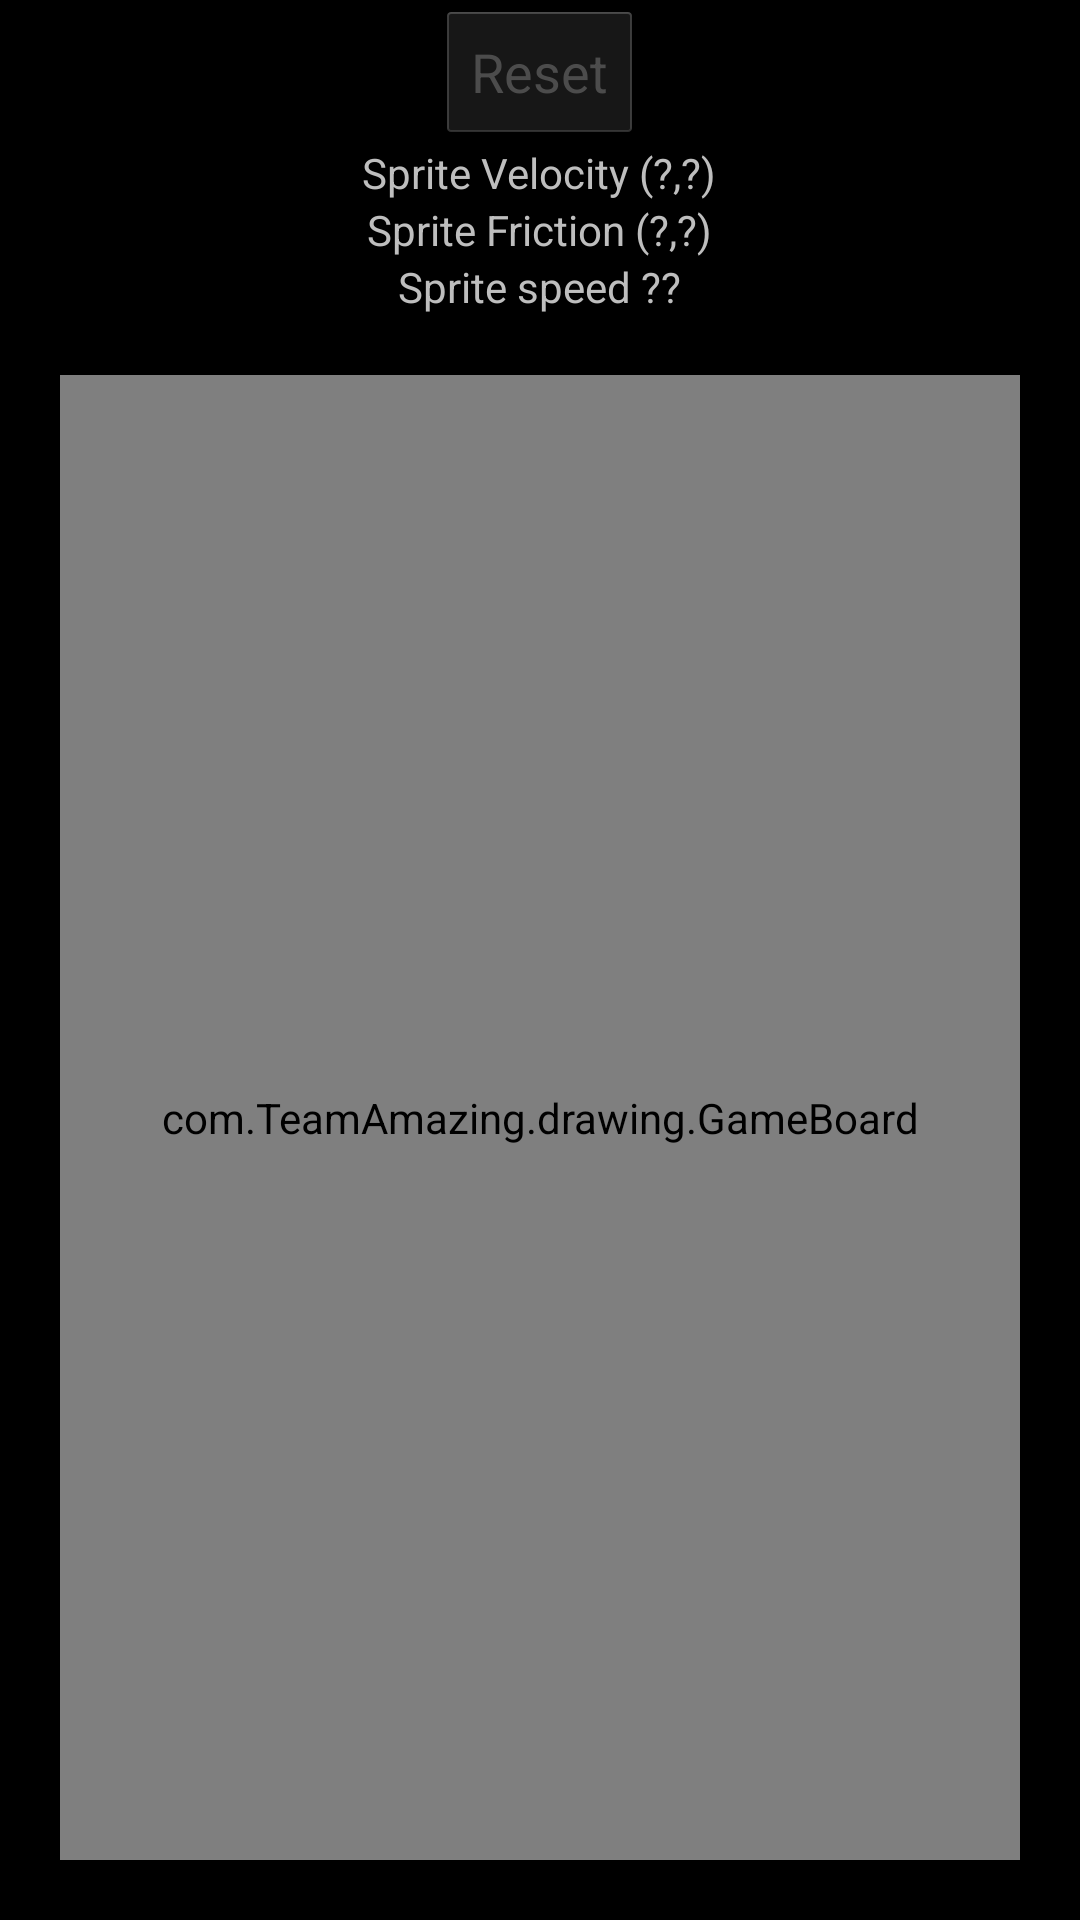

This screen was rendered from an Android layout file. Write that file and the resources it references.
<!-- AndroidManifest.xml: application theme AppTheme -->
<!-- res/layout/main.xml -->
<LinearLayout xmlns:android="http://schemas.android.com/apk/res/android"
    android:layout_width="fill_parent"
    android:layout_height="fill_parent"
    android:orientation="vertical" >

    <Button
        android:id="@+id/the_button"
        android:layout_width="wrap_content"
        android:layout_height="wrap_content"
        android:layout_gravity="center"
        android:enabled="false"
        android:gravity="center"
        android:text="Reset" />

    <TextView
        android:id="@+id/the_label"
        android:layout_width="wrap_content"
        android:layout_height="wrap_content"
        android:layout_gravity="center"
        android:text="Sprite Velocity (?,?)" />

    <TextView
        android:id="@+id/the_other_label"
        android:layout_width="wrap_content"
        android:layout_height="wrap_content"
        android:layout_gravity="center"
        android:text="Sprite Friction (?,?)" />

    <TextView
        android:id="@+id/the_third_label"
        android:layout_width="wrap_content"
        android:layout_height="wrap_content"
        android:layout_gravity="center"
        android:text="Sprite speed ??" />

    <com.TeamAmazing.drawing.GameBoard
        android:id="@+id/the_canvas"
        android:layout_width="fill_parent"
        android:layout_height="fill_parent"
        android:layout_margin="20dip" />

</LinearLayout>
<!-- resources referenced by this layout -->
<resources>
  <style name="AppTheme" parent="android:Theme.Holo">
          <item name="android:actionBarStyle">@style/MyActionBar</item>
      </style>
  <style name="MyActionBar" parent="android:Widget.Holo.ActionBar">
          <item name="android:background">@android:color/transparent</item>
          <item name="android:displayOptions">showHome|useLogo</item>
      </style>
</resources>
